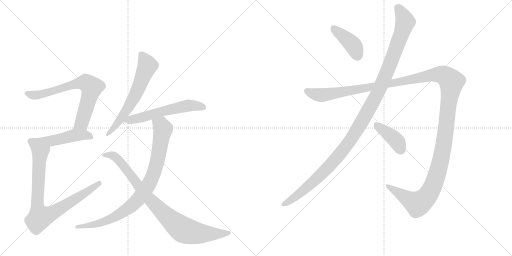
t = 0.00 s
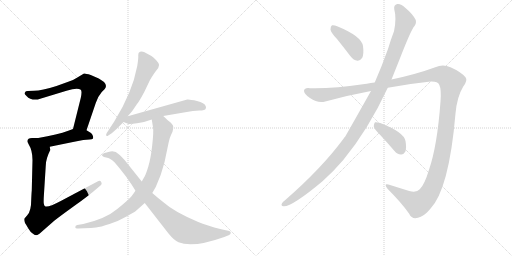
t = 1.94 s
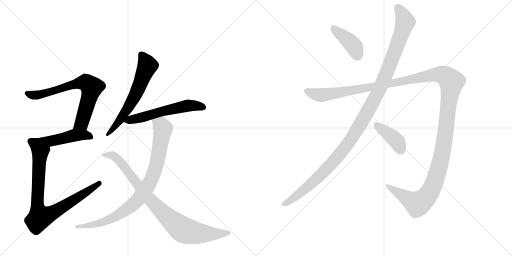
t = 3.88 s
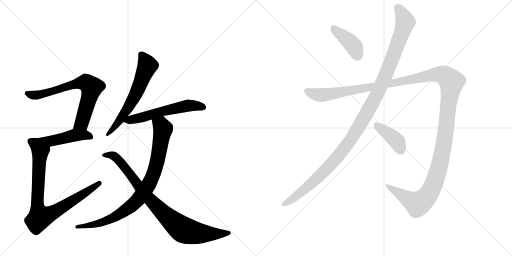
t = 5.82 s
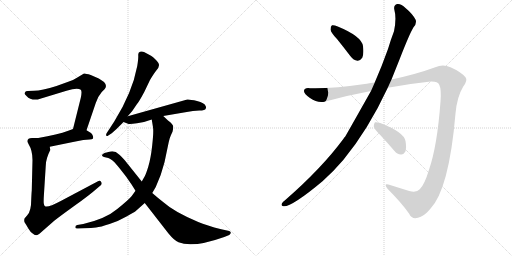
t = 7.76 s
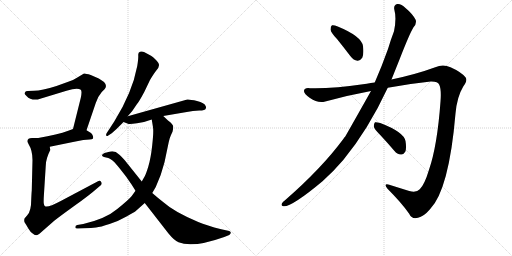
t = 9.70 s

The animated SVG that drew these frames (rendered in a browser with its animation timeline set to each time). Animation: 11 CSS @keyframes rules; one cycle of 9.70 s.

<svg version="1.1" viewBox="0 0 2048 1024" xmlns="http://www.w3.org/2000/svg">
  <g stroke="lightgray" stroke-dasharray="1,1" stroke-width="1" transform="scale(4, 4)">
    <line x1="0" y1="0" x2="256" y2="256"></line>
    <line x1="256" y1="0" x2="0" y2="256"></line>
    <line x1="128" y1="0" x2="128" y2="256"></line>
    <line x1="0" y1="128" x2="256" y2="128"></line>
    <line x1="256" y1="0" x2="512" y2="256"></line>
    <line x1="512" y1="0" x2="256" y2="256"></line>
    <line x1="384" y1="0" x2="384" y2="256"></line>
    <line x1="256" y1="128" x2="512" y2="128"></line>
  </g>
<g transform="scale(1, -1) translate(0, -850)">
   <style type="text/css">
    @keyframes keyframes0 {
      from {
       stroke: black;
       stroke-dashoffset: 709;
       stroke-width: 128;
       }
       70% {
       animation-timing-function: step-end;
       stroke: black;
       stroke-dashoffset: 0;
       stroke-width: 128;
       }
       to {
       stroke: black;
       stroke-width: 1024;
       }
       }
       #make-me-a-hanzi-animation-0 {
         animation: keyframes0 0.826986s both;
         animation-delay: 0.000000s;
         animation-timing-function: linear;
       }
    @keyframes keyframes1 {
      from {
       stroke: black;
       stroke-dashoffset: 463;
       stroke-width: 128;
       }
       60% {
       animation-timing-function: step-end;
       stroke: black;
       stroke-dashoffset: 0;
       stroke-width: 128;
       }
       to {
       stroke: black;
       stroke-width: 1024;
       }
       }
       #make-me-a-hanzi-animation-1 {
         animation: keyframes1 0.626790s both;
         animation-delay: 0.826986s;
         animation-timing-function: linear;
       }
    @keyframes keyframes2 {
      from {
       stroke: black;
       stroke-dashoffset: 850;
       stroke-width: 128;
       }
       73% {
       animation-timing-function: step-end;
       stroke: black;
       stroke-dashoffset: 0;
       stroke-width: 128;
       }
       to {
       stroke: black;
       stroke-width: 1024;
       }
       }
       #make-me-a-hanzi-animation-2 {
         animation: keyframes2 0.941732s both;
         animation-delay: 1.453776s;
         animation-timing-function: linear;
       }
    @keyframes keyframes3 {
      from {
       stroke: black;
       stroke-dashoffset: 627;
       stroke-width: 128;
       }
       67% {
       animation-timing-function: step-end;
       stroke: black;
       stroke-dashoffset: 0;
       stroke-width: 128;
       }
       to {
       stroke: black;
       stroke-width: 1024;
       }
       }
       #make-me-a-hanzi-animation-3 {
         animation: keyframes3 0.760254s both;
         animation-delay: 2.395508s;
         animation-timing-function: linear;
       }
    @keyframes keyframes4 {
      from {
       stroke: black;
       stroke-dashoffset: 576;
       stroke-width: 128;
       }
       65% {
       animation-timing-function: step-end;
       stroke: black;
       stroke-dashoffset: 0;
       stroke-width: 128;
       }
       to {
       stroke: black;
       stroke-width: 1024;
       }
       }
       #make-me-a-hanzi-animation-4 {
         animation: keyframes4 0.718750s both;
         animation-delay: 3.155762s;
         animation-timing-function: linear;
       }
    @keyframes keyframes5 {
      from {
       stroke: black;
       stroke-dashoffset: 884;
       stroke-width: 128;
       }
       74% {
       animation-timing-function: step-end;
       stroke: black;
       stroke-dashoffset: 0;
       stroke-width: 128;
       }
       to {
       stroke: black;
       stroke-width: 1024;
       }
       }
       #make-me-a-hanzi-animation-5 {
         animation: keyframes5 0.969401s both;
         animation-delay: 3.874512s;
         animation-timing-function: linear;
       }
    @keyframes keyframes6 {
      from {
       stroke: black;
       stroke-dashoffset: 887;
       stroke-width: 128;
       }
       74% {
       animation-timing-function: step-end;
       stroke: black;
       stroke-dashoffset: 0;
       stroke-width: 128;
       }
       to {
       stroke: black;
       stroke-width: 1024;
       }
       }
       #make-me-a-hanzi-animation-6 {
         animation: keyframes6 0.971842s both;
         animation-delay: 4.843913s;
         animation-timing-function: linear;
       }
    @keyframes keyframes7 {
      from {
       stroke: black;
       stroke-dashoffset: 409;
       stroke-width: 128;
       }
       57% {
       animation-timing-function: step-end;
       stroke: black;
       stroke-dashoffset: 0;
       stroke-width: 128;
       }
       to {
       stroke: black;
       stroke-width: 1024;
       }
       }
       #make-me-a-hanzi-animation-7 {
         animation: keyframes7 0.582845s both;
         animation-delay: 5.815755s;
         animation-timing-function: linear;
       }
    @keyframes keyframes8 {
      from {
       stroke: black;
       stroke-dashoffset: 1212;
       stroke-width: 128;
       }
       80% {
       animation-timing-function: step-end;
       stroke: black;
       stroke-dashoffset: 0;
       stroke-width: 128;
       }
       to {
       stroke: black;
       stroke-width: 1024;
       }
       }
       #make-me-a-hanzi-animation-8 {
         animation: keyframes8 1.236328s both;
         animation-delay: 6.398600s;
         animation-timing-function: linear;
       }
    @keyframes keyframes9 {
      from {
       stroke: black;
       stroke-dashoffset: 1514;
       stroke-width: 128;
       }
       83% {
       animation-timing-function: step-end;
       stroke: black;
       stroke-dashoffset: 0;
       stroke-width: 128;
       }
       to {
       stroke: black;
       stroke-width: 1024;
       }
       }
       #make-me-a-hanzi-animation-9 {
         animation: keyframes9 1.482096s both;
         animation-delay: 7.634928s;
         animation-timing-function: linear;
       }
    @keyframes keyframes10 {
      from {
       stroke: black;
       stroke-dashoffset: 404;
       stroke-width: 128;
       }
       57% {
       animation-timing-function: step-end;
       stroke: black;
       stroke-dashoffset: 0;
       stroke-width: 128;
       }
       to {
       stroke: black;
       stroke-width: 1024;
       }
       }
       #make-me-a-hanzi-animation-10 {
         animation: keyframes10 0.578776s both;
         animation-delay: 9.117025s;
         animation-timing-function: linear;
       }
</style>
<path d="M 346 329 L 383 438 Q 390 462 407 482 L 419 494 Q 430 508 416 522 Q 400 534 395 536 L 363 550 Q 341 557 336 556 L 306 538 Q 294 530 273 523 L 226 506 Q 167 487 136 487 L 111 486 Q 102 486 101 482 Q 98 478 98 476 Q 98 474 107 465 Q 120 449 151 452 L 266 487 Q 309 500 323 491 Q 329 486 323 458 L 292 334 C 285 305 336 301 346 329 Z" fill="lightgray"></path> 
<path d="M 199 263 L 292 282 Q 312 287 333 290 L 358 292 Q 369 293 371 295 Q 374 297 372 305 Q 370 313 364 318 L 346 329 C 321 345 320 344 292 334 L 273 327 Q 231 311 153 298 C 123 293 170 257 199 263 Z" fill="lightgray"></path> 
<path d="M 110 286 Q 109 284 115 272 Q 130 248 130 210 L 127 87 Q 126 78 125 54 Q 125 5 109 -11 L 98 -24 Q 95 -35 100 -42 Q 105 -49 114 -65 Q 123 -81 132 -85 Q 139 -91 147 -91 Q 154 -89 176 -69 L 217 -33 Q 237 -17 298 27 Q 360 71 390 98 L 402 108 Q 410 114 405 122 Q 400 130 392 125 L 243 46 Q 191 18 180 25 Q 176 28 175 37 Q 174 46 176 76 L 183 187 Q 183 214 201 250 L 199 263 C 200 293 183 298 153 298 L 131 298 Q 110 299 110 286 Z" fill="lightgray"></path> 
<path d="M 511 385 L 529 406 L 548 434 Q 555 441 577 482 L 600 530 Q 616 557 626 569 Q 636 581 636 589 Q 637 596 624 610 Q 611 623 604 627 L 576 642 Q 568 646 560 643 Q 552 640 553 629 Q 554 617 549 586 Q 529 479 457 364 L 427 318 Q 423 311 425 308 Q 428 304 433 308 L 447 317 Q 467 334 477 345 Q 487 355 494 362 L 511 385 Z" fill="lightgray"></path> 
<path d="M 494 362 L 512 355 Q 517 352 548 357 Q 579 361 607 372 L 653 386 L 741 401 Q 774 408 797 408 Q 821 408 823 416 Q 825 420 823 425 Q 818 439 788 446 Q 759 453 749 452 L 511 385 C 482 377 467 373 494 362 Z" fill="lightgray"></path> 
<path d="M 607 372 L 612 341 Q 615 324 609 270 Q 603 215 593 183 Q 583 151 579 145 L 567 124 L 542 87 L 527 66 Q 516 52 469 14 Q 423 -25 333 -46 L 309 -50 Q 301 -52 301 -59 Q 302 -66 313 -64 L 337 -63 Q 367 -62 384 -60 Q 402 -58 438 -46 Q 475 -34 506 -16 Q 537 1 542 5 L 579 38 L 609 78 L 623 102 Q 645 149 658 201 L 675 282 Q 679 300 684 310 L 690 323 Q 693 332 693 343 Q 693 353 672 368 L 653 386 C 631 407 602 402 607 372 Z" fill="lightgray"></path> 
<path d="M 567 124 L 499 209 Q 481 229 475 233 Q 462 247 442 244 Q 423 240 418 238 Q 399 229 416 222 L 433 218 Q 438 217 450 208 Q 462 199 504 144 L 527 111 L 542 87 L 579 38 L 674 -84 Q 697 -112 714 -119 Q 771 -143 897 -98 L 917 -90 Q 924 -85 923 -80 Q 923 -76 917 -74 L 885 -67 Q 826 -52 793 -38 Q 696 3 655 40 Q 634 56 609 78 L 567 124 Z" fill="lightgray"></path> 
<path d="M 1348 694 Q 1373 663 1402 625 Q 1414 609 1430 607 Q 1440 606 1449 619 Q 1456 634 1452 666 Q 1446 705 1351 744 Q 1335 751 1328 749 Q 1322 746 1322 732 Q 1323 720 1348 694 Z" fill="lightgray"></path> 
<path d="M 1484 486 Q 1391 321 1381 304 Q 1377 301 1374 295 Q 1287 177 1139 48 Q 1132 44 1128 37 Q 1122 27 1134 25 Q 1167 22 1290 125 Q 1332 162 1373 210 Q 1473 331 1551 499 L 1566 532 L 1598 612 Q 1638 715 1654 741 Q 1667 754 1663 770 Q 1651 794 1622 818 Q 1604 836 1589 834 Q 1574 830 1577 813 Q 1587 776 1576 725 Q 1564 694 1552 654 Q 1527 584 1499 520 L 1484 486 Z" fill="lightgray"></path> 
<path d="M 1499 520 Q 1483 519 1467 515 Q 1322 494 1240 497 Q 1218 500 1216 487 Q 1215 475 1240 458 Q 1271 436 1301 444 Q 1392 469 1484 486 L 1551 499 Q 1636 515 1723 524 Q 1751 525 1757 511 Q 1766 492 1762 444 Q 1749 266 1716 171 Q 1698 111 1679 93 Q 1666 78 1637 86 Q 1595 99 1557 111 Q 1532 118 1550 95 Q 1605 40 1636 -4 Q 1648 -29 1672 -21 Q 1694 -17 1720 13 Q 1796 91 1822 396 Q 1828 463 1853 504 Q 1872 529 1862 541 Q 1843 563 1802 581 Q 1772 596 1741 581 Q 1665 553 1566 532 L 1499 520 Z" fill="lightgray"></path> 
<path d="M 1520 311 Q 1548 281 1578 246 Q 1588 233 1604 232 Q 1614 231 1621 243 Q 1627 256 1622 286 Q 1615 322 1521 358 Q 1506 362 1500 361 Q 1496 358 1495 345 Q 1496 335 1520 311 Z" fill="lightgray"></path> 
      <clipPath id="make-me-a-hanzi-clip-0">
      <path d="M 346 329 L 383 438 Q 390 462 407 482 L 419 494 Q 430 508 416 522 Q 400 534 395 536 L 363 550 Q 341 557 336 556 L 306 538 Q 294 530 273 523 L 226 506 Q 167 487 136 487 L 111 486 Q 102 486 101 482 Q 98 478 98 476 Q 98 474 107 465 Q 120 449 151 452 L 266 487 Q 309 500 323 491 Q 329 486 323 458 L 292 334 C 285 305 336 301 346 329 Z" fill="lightgray"></path>
      </clipPath>
      <path clip-path="url(#make-me-a-hanzi-clip-0)" d="M 108 475 L 142 469 L 299 514 L 345 519 L 366 501 L 360 470 L 327 358 L 299 340 " fill="none" id="make-me-a-hanzi-animation-0" stroke-dasharray="581 1162" stroke-linecap="round"></path>

      <clipPath id="make-me-a-hanzi-clip-1">
      <path d="M 199 263 L 292 282 Q 312 287 333 290 L 358 292 Q 369 293 371 295 Q 374 297 372 305 Q 370 313 364 318 L 346 329 C 321 345 320 344 292 334 L 273 327 Q 231 311 153 298 C 123 293 170 257 199 263 Z" fill="lightgray"></path>
      </clipPath>
      <path clip-path="url(#make-me-a-hanzi-clip-1)" d="M 163 299 L 175 291 L 202 287 L 308 309 L 337 310 L 363 301 " fill="none" id="make-me-a-hanzi-animation-1" stroke-dasharray="335 670" stroke-linecap="round"></path>

      <clipPath id="make-me-a-hanzi-clip-2">
      <path d="M 110 286 Q 109 284 115 272 Q 130 248 130 210 L 127 87 Q 126 78 125 54 Q 125 5 109 -11 L 98 -24 Q 95 -35 100 -42 Q 105 -49 114 -65 Q 123 -81 132 -85 Q 139 -91 147 -91 Q 154 -89 176 -69 L 217 -33 Q 237 -17 298 27 Q 360 71 390 98 L 402 108 Q 410 114 405 122 Q 400 130 392 125 L 243 46 Q 191 18 180 25 Q 176 28 175 37 Q 174 46 176 76 L 183 187 Q 183 214 201 250 L 199 263 C 200 293 183 298 153 298 L 131 298 Q 110 299 110 286 Z" fill="lightgray"></path>
      </clipPath>
      <path clip-path="url(#make-me-a-hanzi-clip-2)" d="M 125 284 L 145 272 L 161 248 L 149 44 L 160 -19 L 220 4 L 397 116 " fill="none" id="make-me-a-hanzi-animation-2" stroke-dasharray="722 1444" stroke-linecap="round"></path>

      <clipPath id="make-me-a-hanzi-clip-3">
      <path d="M 511 385 L 529 406 L 548 434 Q 555 441 577 482 L 600 530 Q 616 557 626 569 Q 636 581 636 589 Q 637 596 624 610 Q 611 623 604 627 L 576 642 Q 568 646 560 643 Q 552 640 553 629 Q 554 617 549 586 Q 529 479 457 364 L 427 318 Q 423 311 425 308 Q 428 304 433 308 L 447 317 Q 467 334 477 345 Q 487 355 494 362 L 511 385 Z" fill="lightgray"></path>
      </clipPath>
      <path clip-path="url(#make-me-a-hanzi-clip-3)" d="M 566 631 L 589 587 L 549 485 L 479 369 L 429 312 " fill="none" id="make-me-a-hanzi-animation-3" stroke-dasharray="499 998" stroke-linecap="round"></path>

      <clipPath id="make-me-a-hanzi-clip-4">
      <path d="M 494 362 L 512 355 Q 517 352 548 357 Q 579 361 607 372 L 653 386 L 741 401 Q 774 408 797 408 Q 821 408 823 416 Q 825 420 823 425 Q 818 439 788 446 Q 759 453 749 452 L 511 385 C 482 377 467 373 494 362 Z" fill="lightgray"></path>
      </clipPath>
      <path clip-path="url(#make-me-a-hanzi-clip-4)" d="M 501 366 L 753 428 L 813 421 " fill="none" id="make-me-a-hanzi-animation-4" stroke-dasharray="448 896" stroke-linecap="round"></path>

      <clipPath id="make-me-a-hanzi-clip-5">
      <path d="M 607 372 L 612 341 Q 615 324 609 270 Q 603 215 593 183 Q 583 151 579 145 L 567 124 L 542 87 L 527 66 Q 516 52 469 14 Q 423 -25 333 -46 L 309 -50 Q 301 -52 301 -59 Q 302 -66 313 -64 L 337 -63 Q 367 -62 384 -60 Q 402 -58 438 -46 Q 475 -34 506 -16 Q 537 1 542 5 L 579 38 L 609 78 L 623 102 Q 645 149 658 201 L 675 282 Q 679 300 684 310 L 690 323 Q 693 332 693 343 Q 693 353 672 368 L 653 386 C 631 407 602 402 607 372 Z" fill="lightgray"></path>
      </clipPath>
      <path clip-path="url(#make-me-a-hanzi-clip-5)" d="M 615 365 L 645 349 L 652 333 L 641 268 L 625 187 L 606 133 L 560 60 L 504 9 L 453 -21 L 387 -46 L 309 -58 " fill="none" id="make-me-a-hanzi-animation-5" stroke-dasharray="756 1512" stroke-linecap="round"></path>

      <clipPath id="make-me-a-hanzi-clip-6">
      <path d="M 567 124 L 499 209 Q 481 229 475 233 Q 462 247 442 244 Q 423 240 418 238 Q 399 229 416 222 L 433 218 Q 438 217 450 208 Q 462 199 504 144 L 527 111 L 542 87 L 579 38 L 674 -84 Q 697 -112 714 -119 Q 771 -143 897 -98 L 917 -90 Q 924 -85 923 -80 Q 923 -76 917 -74 L 885 -67 Q 826 -52 793 -38 Q 696 3 655 40 Q 634 56 609 78 L 567 124 Z" fill="lightgray"></path>
      </clipPath>
      <path clip-path="url(#make-me-a-hanzi-clip-6)" d="M 416 230 L 448 229 L 472 212 L 593 58 L 659 -8 L 732 -69 L 765 -79 L 822 -85 L 915 -82 " fill="none" id="make-me-a-hanzi-animation-6" stroke-dasharray="759 1518" stroke-linecap="round"></path>

      <clipPath id="make-me-a-hanzi-clip-7">
      <path d="M 1348 694 Q 1373 663 1402 625 Q 1414 609 1430 607 Q 1440 606 1449 619 Q 1456 634 1452 666 Q 1446 705 1351 744 Q 1335 751 1328 749 Q 1322 746 1322 732 Q 1323 720 1348 694 Z" fill="lightgray"></path>
      </clipPath>
      <path clip-path="url(#make-me-a-hanzi-clip-7)" d="M 1332 741 L 1407 675 L 1430 627 " fill="none" id="make-me-a-hanzi-animation-7" stroke-dasharray="281 562" stroke-linecap="round"></path>

      <clipPath id="make-me-a-hanzi-clip-8">
      <path d="M 1484 486 Q 1391 321 1381 304 Q 1377 301 1374 295 Q 1287 177 1139 48 Q 1132 44 1128 37 Q 1122 27 1134 25 Q 1167 22 1290 125 Q 1332 162 1373 210 Q 1473 331 1551 499 L 1566 532 L 1598 612 Q 1638 715 1654 741 Q 1667 754 1663 770 Q 1651 794 1622 818 Q 1604 836 1589 834 Q 1574 830 1577 813 Q 1587 776 1576 725 Q 1564 694 1552 654 Q 1527 584 1499 520 L 1484 486 Z" fill="lightgray"></path>
      </clipPath>
      <path clip-path="url(#make-me-a-hanzi-clip-8)" d="M 1592 818 L 1621 763 L 1609 722 L 1516 488 L 1448 364 L 1401 288 L 1309 177 L 1231 102 L 1137 34 " fill="none" id="make-me-a-hanzi-animation-8" stroke-dasharray="1084 2168" stroke-linecap="round"></path>

      <clipPath id="make-me-a-hanzi-clip-9">
      <path d="M 1499 520 Q 1483 519 1467 515 Q 1322 494 1240 497 Q 1218 500 1216 487 Q 1215 475 1240 458 Q 1271 436 1301 444 Q 1392 469 1484 486 L 1551 499 Q 1636 515 1723 524 Q 1751 525 1757 511 Q 1766 492 1762 444 Q 1749 266 1716 171 Q 1698 111 1679 93 Q 1666 78 1637 86 Q 1595 99 1557 111 Q 1532 118 1550 95 Q 1605 40 1636 -4 Q 1648 -29 1672 -21 Q 1694 -17 1720 13 Q 1796 91 1822 396 Q 1828 463 1853 504 Q 1872 529 1862 541 Q 1843 563 1802 581 Q 1772 596 1741 581 Q 1665 553 1566 532 L 1499 520 Z" fill="lightgray"></path>
      </clipPath>
      <path clip-path="url(#make-me-a-hanzi-clip-9)" d="M 1227 485 L 1290 469 L 1744 552 L 1775 549 L 1801 529 L 1806 522 L 1770 239 L 1745 143 L 1721 84 L 1695 50 L 1670 35 L 1550 104 " fill="none" id="make-me-a-hanzi-animation-9" stroke-dasharray="1386 2772" stroke-linecap="round"></path>

      <clipPath id="make-me-a-hanzi-clip-10">
      <path d="M 1520 311 Q 1548 281 1578 246 Q 1588 233 1604 232 Q 1614 231 1621 243 Q 1627 256 1622 286 Q 1615 322 1521 358 Q 1506 362 1500 361 Q 1496 358 1495 345 Q 1496 335 1520 311 Z" fill="lightgray"></path>
      </clipPath>
      <path clip-path="url(#make-me-a-hanzi-clip-10)" d="M 1504 355 L 1579 293 L 1605 250 " fill="none" id="make-me-a-hanzi-animation-10" stroke-dasharray="276 552" stroke-linecap="round"></path>

</g>
</svg>
